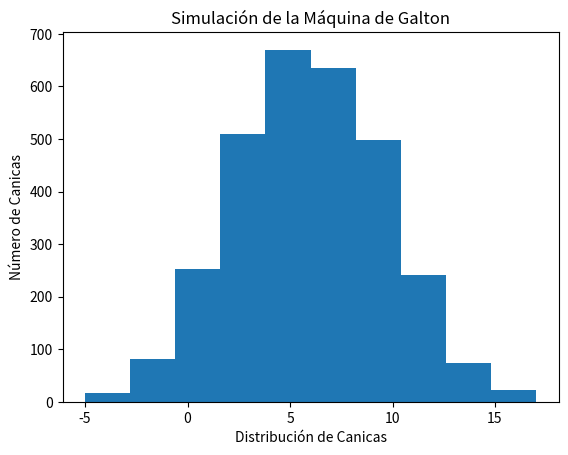

Python code for this plot:
import random
import numpy as np
from matplotlib import pyplot as plt

def distribucion_normal(num_obstaculos=12):
    '''
    Función que define el numero de veces que la cánica va a tener que decidir si irse de un lado o de otro
    '''
    prob = 0.50
    posicion = np.empty(num_obstaculos)
    posicion[0]= 6
    pos_counter = 6
    for i in range(1,num_obstaculos):
        test = random.random()
        if test >= prob:
            pos_counter += 1
        else:
            pos_counter -=1
        posicion[i] = pos_counter    
    return pos_counter

def graficar_canicas(num_canicas, num_obstaculos):
    '''
    Función que grafica los resultados de las canicas utilizadas en el experimenta
    '''
    canicas = []
    for i in range(num_canicas):
        i = distribucion_normal(num_obstaculos)
        canicas.append(i)
    plt.hist(canicas)
    plt.xlabel('Distribución de Canicas')
    plt.ylabel('Número de Canicas')
    plt.title('Simulación de la Máquina de Galton')
    plt.show()

graficar_canicas(3000,12)


